Image classification data set "food_dataset" (arifiqbal8709/EcoBite on GitHub). Class labels (41): chicken biryani, vegetable biryani, bread pakora, burger, chole, chicken curry, egg curry, mixed vegetable curry, dal tadka, dosa, fried rice, fruits, idli, Indian thali, kachori, khichdi, naan, noodles, packaged meals, pakora, paneer butter masala, paratha, pasta, pizza, poori, vegetable pulao, rajma, jeera rice, plain rice, roti chapati, salads, sambar, samosa, sandwich, shahi paneer, sweets and desserts, unknown food, upma, uttapam, vada, vegetables.

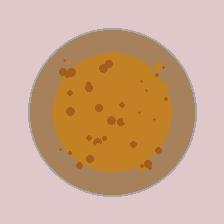
Label: bread pakora

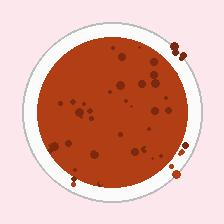
Label: chicken curry

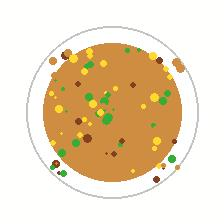
Label: burger

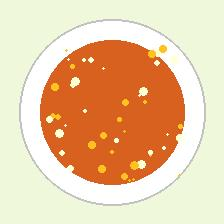
Label: egg curry

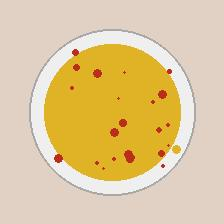
Label: dal tadka

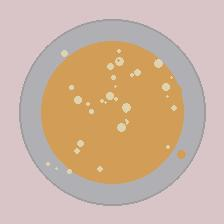
Label: shahi paneer
